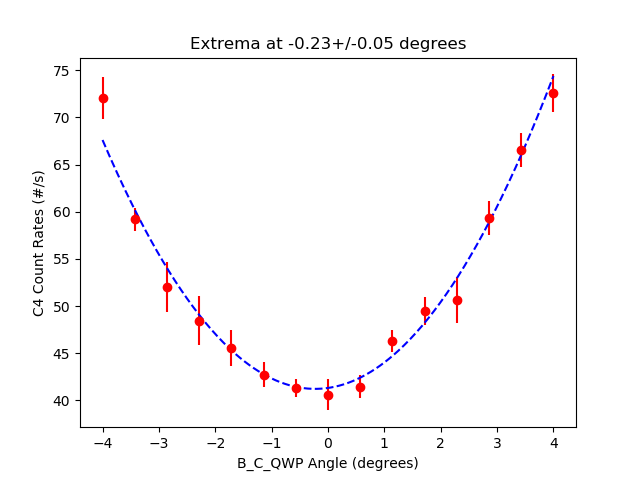

The table this chart was drawn from, first rows:
start, stop, num_samp, samp_period, C_UV_HWP, C_QP, C_PCC, B_C_HWP, B_C_QWP, B_HWP, B_QWP, A_HWP, A_QWP, A, B, Ap, Bp, C4, C5, C6, C7, A_SEM, B_SEM, Ap_SEM
2025-06-04_18-14-58, 2025-06-04_18-15-13, 5, 3, -0.01906, -0.002511, 4.009, 3.992, -4.009, 0.0009883, -0.0002308, 45, -2.197265627046363e-05, 52251, 5783, 0.0, 546, 72.07, 0.0, 0.3333, 0.0, 54.25, 24.52, 0.0
2025-06-04_18-15-14, 2025-06-04_18-15-29, 5, 3, -0.01906, -0.002511, 4.009, 3.992, -3.436, 0.0009883, -0.0002308, 45, -2.197265627046363e-05, 52157, 5665, 0.0, 555.9, 59.2, 0.0, 0.4, 0.0, 61.47, 18.46, 0.0
2025-06-04_18-15-30, 2025-06-04_18-15-45, 5, 3, -0.01906, -0.002511, 4.009, 3.992, -2.861, 0.0009883, -0.0002308, 45, -2.197265627046363e-05, 52086, 5610, 0.0, 549.0, 52.0, 0.0, 0.06667, 0.0, 91.81, 8.243, 0.0
2025-06-04_18-15-45, 2025-06-04_18-16-00, 5, 3, -0.01906, -0.002511, 4.009, 3.992, -2.291, 0.0009883, -0.0002308, 45, -2.197265627046363e-05, 52244, 5587, 0.0, 543.2, 48.47, 0.0, 0.06667, 0.0, 54.95, 19.21, 0.0
2025-06-04_18-16-01, 2025-06-04_18-16-16, 5, 3, -0.01906, -0.002511, 4.009, 3.992, -1.719, 0.0009883, -0.0002308, 45, -2.197265627046363e-05, 52257, 5618, 0.0, 557.5, 45.53, 0.0, 0.2667, 0.0, 39.76, 11.59, 0.0
2025-06-04_18-16-17, 2025-06-04_18-16-32, 5, 3, -0.01906, -0.002511, 4.009, 3.992, -1.151, 0.0009883, -0.0002308, 45, -2.197265627046363e-05, 52204, 5540, 0.0, 552.1, 42.73, 0.0, 0.06667, 0.0, 47.76, 15.88, 0.0
2025-06-04_18-16-32, 2025-06-04_18-16-48, 5, 3, -0.01906, -0.002511, 4.009, 3.992, -0.5785, 0.0009883, -0.0002308, 45, -2.197265627046363e-05, 52119, 5559, 0.0, 555.9, 41.33, 0.0, 0.06667, 0.0, 32.7, 14.92, 0.0
2025-06-04_18-16-48, 2025-06-04_18-17-04, 5, 3, -0.01906, -0.002511, 4.009, 3.992, -0.005911, 0.0009883, -0.0002308, 45, -2.197265627046363e-05, 52125, 5584, 0.0, 545.7, 40.6, 0.0, 0.3333, 0.0, 61.54, 14.98, 0.0
2025-06-04_18-17-04, 2025-06-04_18-17-20, 5, 3, -0.01906, -0.002511, 4.009, 3.992, 0.5666, 0.0009883, -0.0002308, 45, -2.197265627046363e-05, 52148, 5634, 0.0, 559.9, 41.47, 0.0, 0.06667, 0.0, 63.56, 7.208, 0.0
2025-06-04_18-17-20, 2025-06-04_18-17-35, 5, 3, -0.01906, -0.002511, 4.009, 3.992, 1.137, 0.0009883, -0.0002308, 45, -2.197265627046363e-05, 52180, 5679, 0.0, 557.1, 46.27, 0.0, 0.2667, 0.0, 40.03, 20.41, 0.0
2025-06-04_18-17-36, 2025-06-04_18-17-51, 5, 3, -0.01906, -0.002511, 4.009, 3.992, 1.709, 0.0009883, -0.0002308, 45, -2.197265627046363e-05, 52153, 5748, 0.0, 555.0, 49.47, 0.0, 0.1333, 0.0, 20.01, 21.38, 0.0
2025-06-04_18-17-51, 2025-06-04_18-18-07, 5, 3, -0.01906, -0.002511, 4.009, 3.992, 2.289, 0.0009883, -0.0002308, 45, -2.197265627046363e-05, 52120, 5876, 0.0, 556.3, 50.67, 0.0, 0.2667, 0.0, 42.63, 22.54, 0.0
2025-06-04_18-18-07, 2025-06-04_18-18-23, 5, 3, -0.01906, -0.002511, 4.009, 3.992, 2.857, 0.0009883, -0.0002308, 45, -2.197265627046363e-05, 52201, 6008, 0.0, 551.0, 59.33, 0.0, 0.06667, 0.0, 29.65, 29.59, 0.0
2025-06-04_18-18-23, 2025-06-04_18-18-39, 5, 3, -0.01906, -0.002511, 4.009, 3.992, 3.424, 0.0009883, -0.0002308, 45, -2.197265627046363e-05, 52204, 6120, 0.0, 556.8, 66.53, 0.0, 0.4, 0.0, 71.4, 21.87, 0.0
2025-06-04_18-18-39, 2025-06-04_18-18-54, 5, 3, -0.01906, -0.002511, 4.009, 3.992, 3.997, 0.0009883, -0.0002308, 45, -2.197265627046363e-05, 52131, 6286, 0.0, 544.7, 72.53, 0.0, 0.2, 0.0, 20.96, 28.62, 0.0
